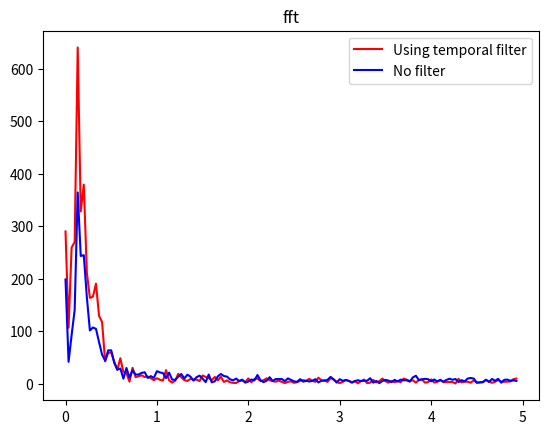

This figure's Python source:
import matplotlib.pyplot as plt

fft_ = (289.74119515627456, 106.6373069912788, 259.13238079677546, 269.6212971473888, 640.0596973225099, 327.89639042504473, 378.94500307376745, 211.52429739488883, 163.29690023381724, 165.74790296901014, 190.426074333359, 129.2391521155264, 117.31667553067662, 42.417138061949395, 58.54750911597794, 59.38865767351747, 41.88960804597307, 26.19391764206774, 48.436913908334844, 22.110005116673253, 19.97239903046895, 3.892551289445971, 30.275244880213705, 12.47212577829546, 14.116047407694854, 15.923054346282596, 12.71637880313729, 13.511903383366725, 10.547066058496828, 6.756661590053061, 10.335447884851439, 7.415218264502372, 5.833625015189723, 25.758255716691338, 6.415624674441661, 2.044240893791839, 5.601155981130031, 18.79269039404716, 12.188160018783115, 6.705265248026753, 5.158843003056323, 
9.012083459210098, 7.90637561236392, 7.700286372096008, 5.097737434170026, 15.614450058212116, 12.813980465504882, 10.704610137461552, 6.881857597251292, 12.767145334803699, 6.232403234893142, 13.164683640429923, 3.3428701489850017, 6.217374684017854, 2.6605970087706927, 1.5657994776008906, 1.3458379988168108, 4.874847790919004, 6.3394318226337125, 2.9999999999999996, 10.012395813824705, 2.620262127748903, 8.933603834737882, 9.735383808219785, 4.9102645507364455, 6.5909366221018715, 10.047867114956407, 6.596750884071375, 4.765813976019216, 3.7953499088479314, 5.85908076819949, 3.382609001578074, 1.1503140372429348, 3.4663316277987017, 4.472135954999582, 1.62810301339755, 2.751592002226024, 5.421945022303745, 6.747145243454134, 5.663983528569871, 8.990360137943876, 5.563718964319427, 3.5100485223311138, 11.442985489892667, 6.289757115705563, 6.342184533009494, 3.3536423552971004, 10.744205231305816, 
7.875658029630104, 3.787812582150996, 0.9008890153292898, 3.5448238658436355, 6.784930056075696, 5.132187291994387, 3.0112848627467543, 4.464428690349352, 0.6336841238465415, 5.139920789501207, 7.733133651656939, 0.9999999999999951, 1.9584944621355176, 7.176544789403194, 2.4750015611532605, 4.831831792070533, 9.705573548478178, 4.665827921709177, 2.0277695347517763, 5.353009674665591, 2.889291773745725, 4.813216964833954, 2.766487223624168, 9.64552873282008, 7.583446821037278, 4.939622876050625, 6.485571530186583, 1.9855071623339278, 7.126470943754974, 8.0602043211566, 1.9164693034599956, 3.0000000000000004, 8.179172889840515, 2.187055029562927, 3.287536658609097, 7.595044992503983, 2.955876449331392, 2.9298534704767114, 3.1691709269396786, 3.176349672369137, 0.3835331315180248, 9.33064429149703, 2.4879800246982993, 4.000955233363954, 3.527748074433329, 1.858023381392474, 6.481056353853354, 1.7222390526966131, 2.93463497390861, 3.2615616716736673, 7.0706357101450825, 3.6202737855549647, 1.7262661000793014, 3.694329842098781, 7.039783685269005, 3.9928186204981304, 3.5415575499961216, 3.861267678415462, 4.2290204859723, 8.496393988789533, 9.67615178227111)


fft_no_flt = (198.3614366804764, 41.60777739925279, 92.37770345546735, 140.33986911244796, 364.0990889306562, 243.08787949145878, 244.7118456538458, 164.75601299724417, 101.35604554081108, 106.97768363808375, 104.35113682875641, 79.20488306609401, 55.36453235296034, 43.880939606822686, 63.3486499291793, 63.534062777848234, 39.58223038606026, 26.792870267151436, 28.90193681941898, 9.530353469343988, 29.901412886419674, 11.404012249250892, 25.513446834137564, 17.39716965685983, 17.428718169395506, 20.543990273616632, 21.680401475362036, 10.836783464669557, 14.341466346459777, 11.079521713672674, 23.805433950895036, 21.394599043552063, 20.021004226444827, 10.675543470167023, 21.03262635237047, 7.828926497683221, 7.235547881871962, 13.271580001349653, 18.375275233604857, 9.843539951552321, 17.090844163486675, 13.487284194307884, 5.820295280625001, 12.32513178220764, 15.326136874143453, 9.502169394464799, 3.0065257496650974, 17.368687786297627, 2.491753757502109, 4.5825756949558345, 14.000028955818289, 18.419209232473015, 14.547961560878605, 13.444621474321968, 8.346450613759623, 6.402277671215386, 9.676179551367687, 5.147596477129977, 7.62881461367717, 1.959833245139305, 4.165482010010606, 7.902970212352458, 6.367016062064377, 16.546284926317153, 6.282715447268307, 2.9856994577806635, 5.5945390978836205, 12.348560691732203, 5.101083530864335, 8.822665713560811, 8.734721550219335, 8.920469352492145, 4.865498996572264, 10.089855901901428, 7.211102550927973, 4.442348310107398, 
3.560623774011473, 8.56862186412953, 3.9409730607709923, 5.409485436999766, 4.20338727886333, 5.261274854582987, 8.584995724790447, 2.4106920414543085, 5.654657512334223, 5.646461203937309, 7.2200349562948976, 12.888066868427407, 8.224128867739289, 2.060145285230049, 8.464734326887639, 5.471694987741214, 7.056161224508788, 5.325156412604762, 1.9380234103984653, 5.012421897573043, 6.545821457336179, 4.745083313565555, 5.630057832749699, 5.567764362830023, 10.419606223717757, 1.9694212707452028, 5.2378028582166305, 0.9734972507339859, 5.107941646612768, 7.109569120160237, 5.944768543762671, 2.892533149250608, 7.255789704056632, 4.2088126830243455, 7.721071761441909, 6.413533203842584, 6.528596261209536, 3.916183638756408, 11.885870942726065, 15.108244099576776, 6.645974968652979, 8.303596048195073, 9.206146030007684, 8.55330659167826, 4.466394384994398, 7.940109878841034, 4.49588639283084, 6.728391156111079, 4.0298614085081415, 6.9972286360965255, 9.41441526194967, 7.507705344221574, 8.842483709454063, 3.0367200951097493, 6.657679710480626, 4.318468474752546, 9.76958079833616, 10.808443211201656, 9.693658380617219, 1.9006484118773157, 2.2137358071188604, 2.6922594126883053, 7.567444099885273, 3.4662012749469455, 8.957052047712354, 5.4397410951222875, 9.171013689736037, 1.8533968919537456, 7.303513056073442, 7.784915121332438, 5.5495512706580055, 6.215945266114912, 5.196534006760496)

fps = 30
xaxis=[i*(1/ fps) for i in range(len(fft_))]
            

plt.figure()
plt.plot(xaxis, fft_, 'r')
plt.plot(xaxis, fft_no_flt, 'b')
plt.title("fft")
plt.legend(["Using temporal filter","No filter"])
plt.savefig("./max_seq_fft_comparison.png")
plt.close()
